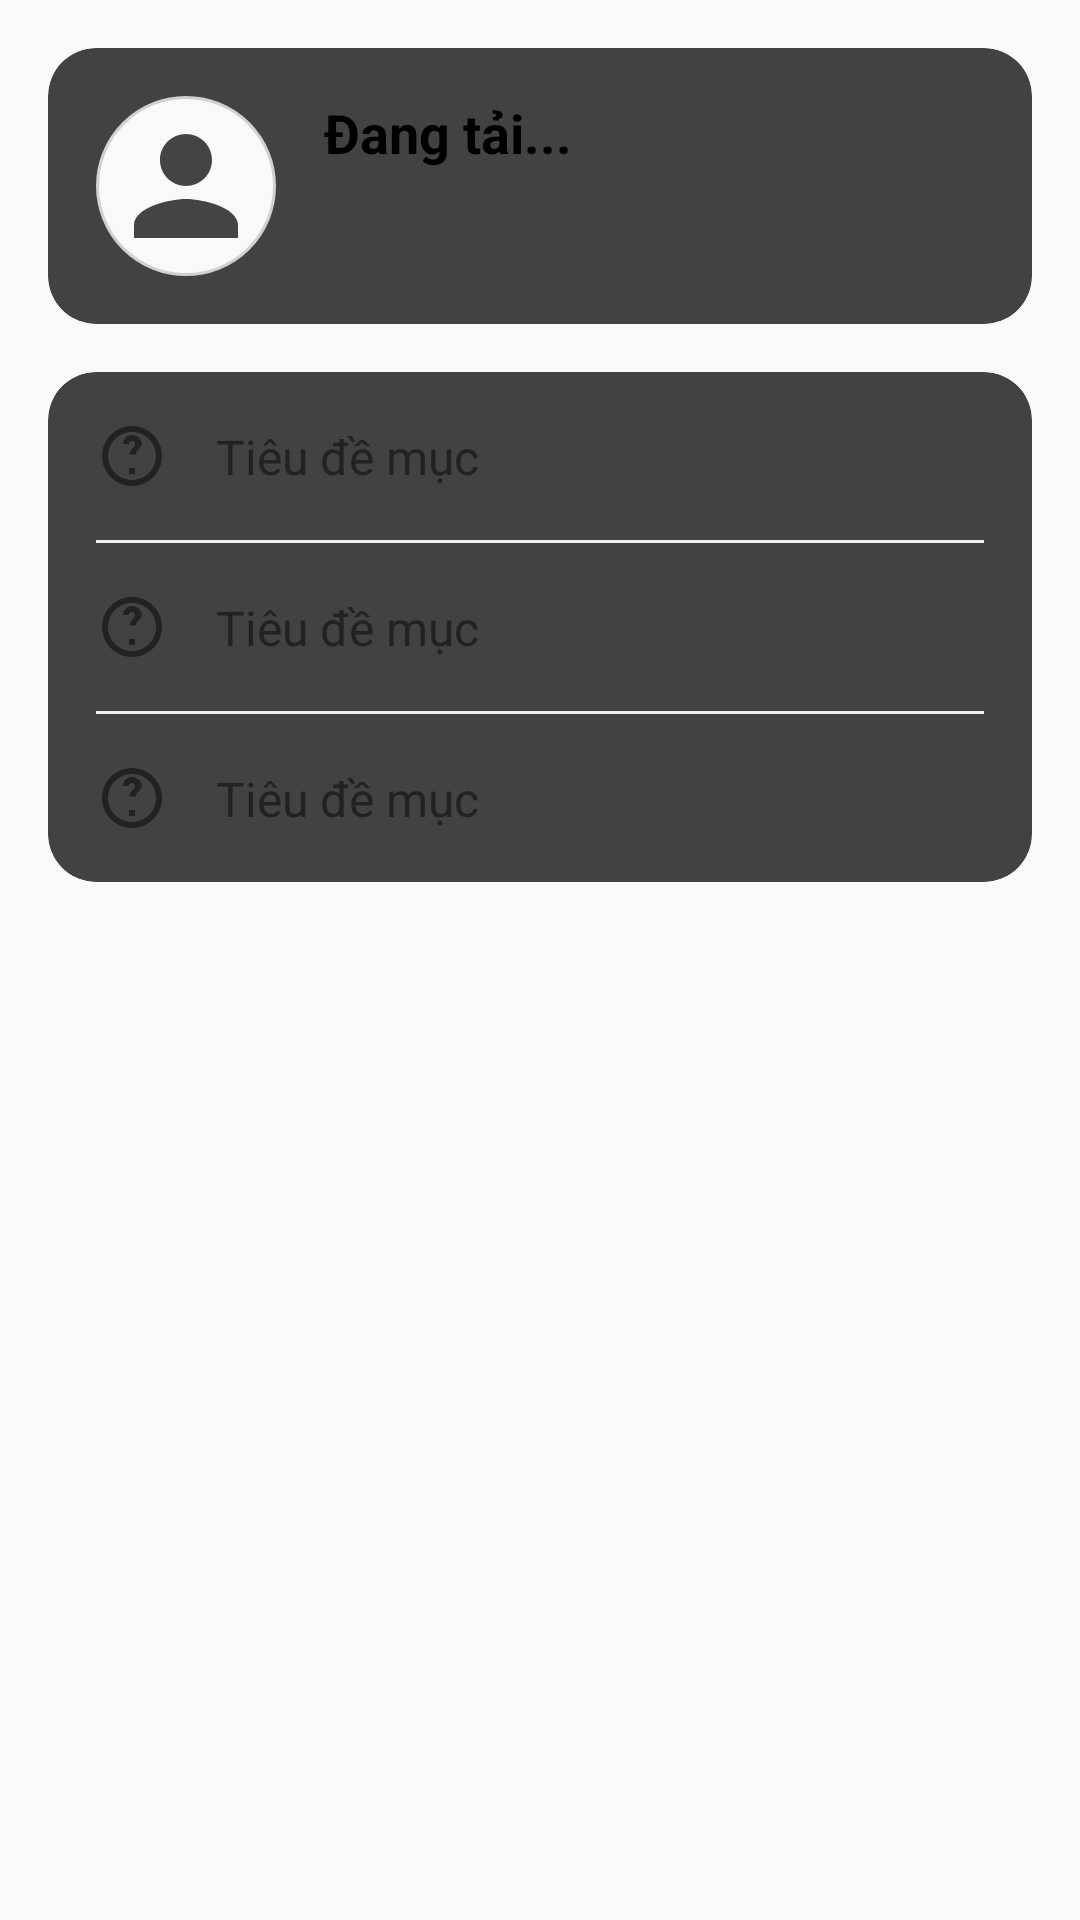

Layout XML and referenced resources for this Android screen:
<!-- AndroidManifest.xml: application theme Theme.CarRental -->
<!-- res/layout/fragment_account.xml -->
<?xml version="1.0" encoding="utf-8"?>
<ScrollView xmlns:android="http://schemas.android.com/apk/res/android"
    xmlns:app="http://schemas.android.com/apk/res-auto"
    xmlns:tools="http://schemas.android.com/tools"
    android:layout_width="match_parent"
    android:layout_height="match_parent"
    android:background="#F8F9FA"
    tools:context=".fragments.AccountFragment">

    <LinearLayout
        android:layout_width="match_parent"
        android:layout_height="wrap_content"
        android:orientation="vertical"
        android:padding="16dp">

        
        <androidx.cardview.widget.CardView
            android:id="@+id/cardProfileHeader"
            android:layout_width="match_parent"
            android:layout_height="wrap_content"
            app:cardCornerRadius="16dp"
            app:cardElevation="0dp">

            <androidx.constraintlayout.widget.ConstraintLayout
                android:layout_width="match_parent"
                android:layout_height="wrap_content"
                android:padding="16dp">

                <ImageView
                    android:id="@+id/ivAvatar"
                    android:layout_width="60dp"
                    android:layout_height="60dp"
                    android:background="@drawable/shape_avatar_background"
                    android:padding="4dp"
                    android:src="@drawable/ic_avatar_placeholder"
                    app:layout_constraintBottom_toBottomOf="parent"
                    app:layout_constraintStart_toStartOf="parent"
                    app:layout_constraintTop_toTopOf="parent" />

                <TextView
                    android:id="@+id/tvName"
                    android:layout_width="wrap_content"
                    android:layout_height="wrap_content"
                    android:layout_marginStart="16dp"
                    android:text="Đang tải..."
                    android:textColor="@color/black"
                    android:textSize="18sp"
                    android:textStyle="bold"
                    app:layout_constraintStart_toEndOf="@id/ivAvatar"
                    app:layout_constraintTop_toTopOf="@id/ivAvatar" />

                <ImageView
                    android:layout_width="wrap_content"
                    android:layout_height="wrap_content"
                    android:src="@drawable/ic_chevron_right"
                    app:layout_constraintBottom_toBottomOf="parent"
                    app:layout_constraintEnd_toEndOf="parent"
                    app:layout_constraintTop_toTopOf="parent"
                    app:tint="@color/gray_medium" />

            </androidx.constraintlayout.widget.ConstraintLayout>
        </androidx.cardview.widget.CardView>

        
        <androidx.cardview.widget.CardView
            android:layout_width="match_parent"
            android:layout_height="wrap_content"
            android:layout_marginTop="16dp"
            app:cardCornerRadius="16dp"
            app:cardElevation="0dp">

            <LinearLayout
                android:layout_width="match_parent"
                android:layout_height="wrap_content"
                android:orientation="vertical">

                
                <include
                    android:id="@+id/itemRegisterCar"
                    layout="@layout/item_account_row" />

                
                <View
                    android:layout_width="match_parent"
                    android:layout_height="1dp"
                    android:layout_marginStart="16dp"
                    android:layout_marginEnd="16dp"
                    android:background="#F0F0F0" />

                
                <include
                    android:id="@+id/itemFavoriteCars"
                    layout="@layout/item_account_row" />

                
                <View
                    android:layout_width="match_parent"
                    android:layout_height="1dp"
                    android:layout_marginStart="16dp"
                    android:layout_marginEnd="16dp"
                    android:background="#F0F0F0" />

                
                <include
                    android:id="@+id/itemPersonalInfo"
                    layout="@layout/item_account_row" />

            </LinearLayout>

        </androidx.cardview.widget.CardView>

    </LinearLayout>
</ScrollView>
<!-- res/layout/item_account_row.xml (included above) -->
<?xml version="1.0" encoding="utf-8"?>
<androidx.constraintlayout.widget.ConstraintLayout xmlns:android="http://schemas.android.com/apk/res/android"
    xmlns:app="http://schemas.android.com/apk/res-auto"
    android:layout_width="match_parent"
    android:layout_height="wrap_content"
    android:background="?attr/selectableItemBackground"
    android:clickable="true"
    android:focusable="true"
    android:padding="16dp">

    <ImageView
        android:id="@+id/ivIcon"
        android:layout_width="24dp"
        android:layout_height="24dp"
        android:src="@drawable/ic_help"
        app:layout_constraintBottom_toBottomOf="parent"
        app:layout_constraintStart_toStartOf="parent"
        app:layout_constraintTop_toTopOf="parent"
        app:tint="@color/gray_dark" />

    <TextView
        android:id="@+id/tvTitle"
        android:layout_width="wrap_content"
        android:layout_height="wrap_content"
        android:layout_marginStart="16dp"
        android:text="Tiêu đề mục"
        android:textColor="@color/gray_dark"
        android:textSize="16sp"
        app:layout_constraintBottom_toBottomOf="parent"
        app:layout_constraintStart_toEndOf="@id/ivIcon"
        app:layout_constraintTop_toTopOf="parent" />

    <ImageView
        android:id="@+id/ivChevron"
        android:layout_width="wrap_content"
        android:layout_height="wrap_content"
        android:src="@drawable/ic_chevron_right"
        app:layout_constraintBottom_toBottomOf="parent"
        app:layout_constraintEnd_toEndOf="parent"
        app:layout_constraintTop_toTopOf="parent"
        app:tint="@color/gray_medium" />

</androidx.constraintlayout.widget.ConstraintLayout>
<!-- resources referenced by this layout -->
<resources>
  <color name="black">#FF000000</color>
  <color name="gray_dark">#222222</color>
  <color name="gray_medium">#444444</color>
  <!-- drawable ic_avatar_placeholder (drawable) -->
  <vector xmlns:android="http://schemas.android.com/apk/res/android"
      android:width="24dp"
      android:height="24dp"
      android:viewportWidth="24"
      android:viewportHeight="24">
      <path
          android:fillColor="@color/gray_medium"
          android:pathData="M12,12c2.21,0 4,-1.79 4,-4s-1.79,-4 -4,-4s-4,1.79 -4,4s1.79,4 4,4zM12,14c-2.67,0 -8,1.34 -8,4v2h16v-2c0,-2.66 -5.33,-4 -8,-4z"/>
  </vector>
  <!-- drawable ic_help (drawable) -->
  <vector xmlns:android="http://schemas.android.com/apk/res/android"
      android:width="24dp"
      android:height="24dp"
      android:viewportWidth="24"
      android:viewportHeight="24">
      <path
          android:fillColor="@android:color/black"
          android:pathData="M12,2C6.48,2 2,6.48 2,12s4.48,10 10,10s10,-4.48 10,-10S17.52,2 12,2zM12,20c-4.41,0 -8,-3.59 -8,-8s3.59,-8 8,-8s8,3.59 8,8s-3.59,8 -8,8zM12,5c-1.66,0 -3,1.34 -3,3h2c0,-0.55 0.45,-1 1,-1s1,0.45 1,1c0,0.74 -0.45,1.03 -0.71,1.29c-0.34,0.34 -1.04,0.91 -1.04,2.21h2c0,-0.84 0.52,-1.23 0.81,-1.5c0.39,-0.39 1.19,-1.13 1.19,-2.5C15,6.34 13.66,5 12,5zM11,16h2v2h-2z"/>
  </vector>
  <!-- drawable shape_avatar_background (drawable) -->
  <?xml version="1.0" encoding="utf-8"?>
  <shape xmlns:android="http://schemas.android.com/apk/res/android"
      android:shape="oval">
      <solid android:color="@color/background_light" />
      <stroke android:width="1dp" android:color="@color/border_grey" />
  </shape>
  <color name="background_light">#F8F9FA</color>
  <color name="border_grey">#D1D1D1</color>
</resources>
